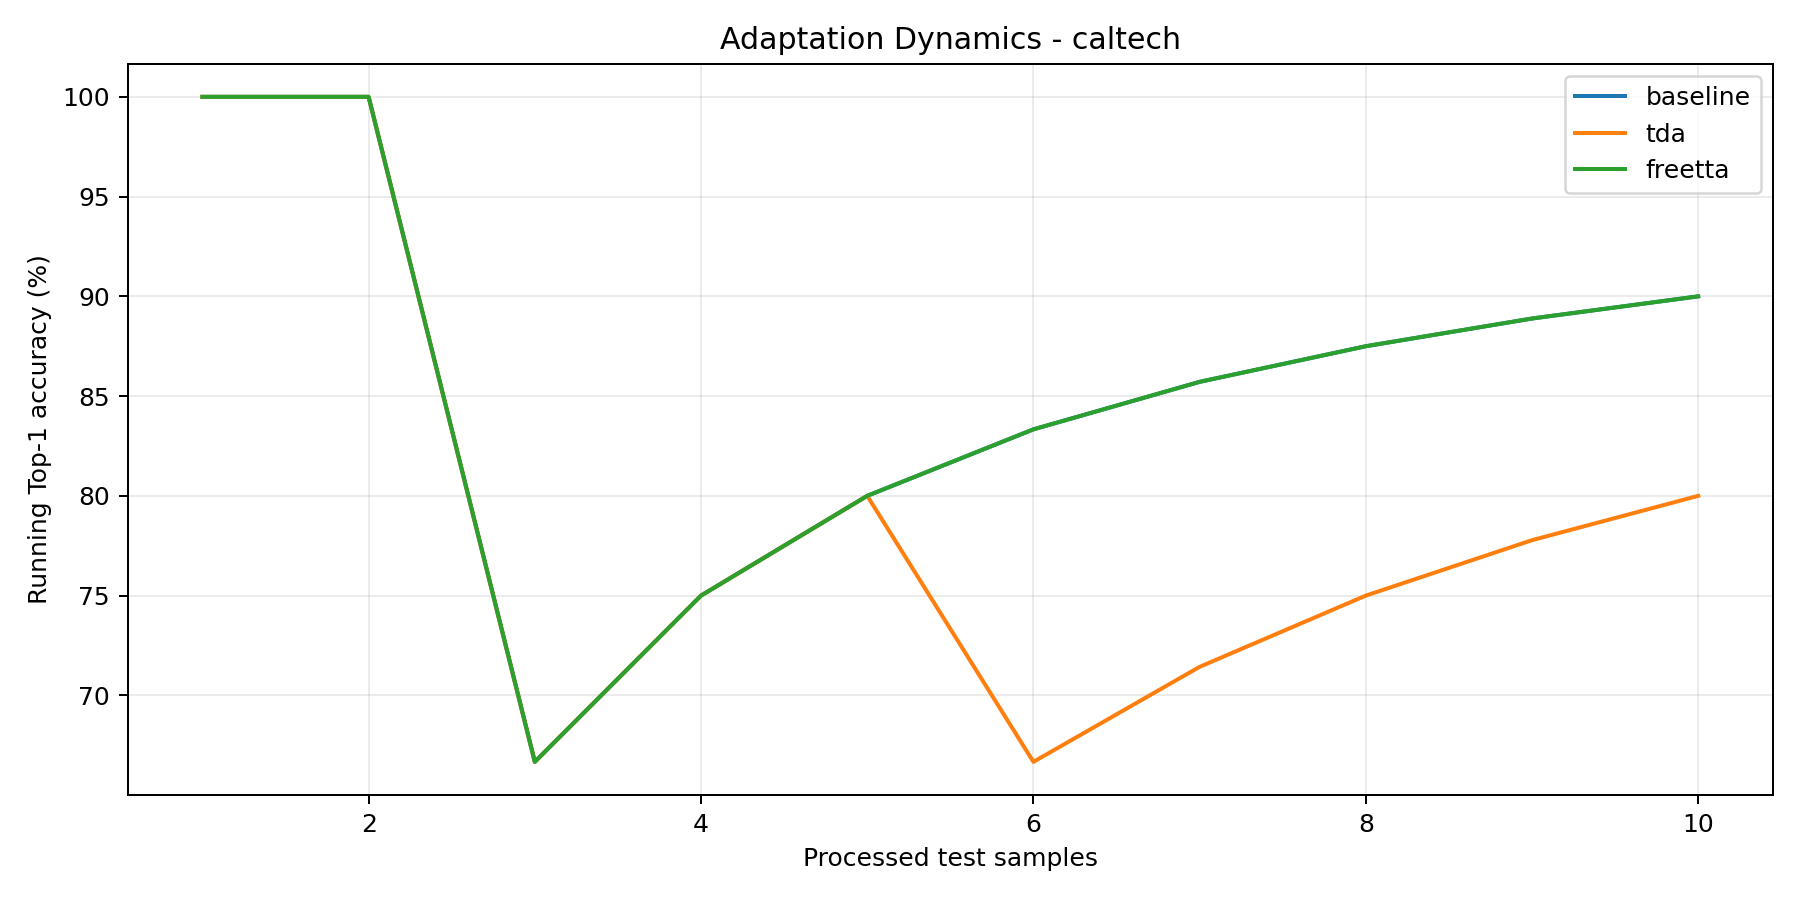

The file beside this chart, header and first rows:
step, baseline_running_acc, tda_running_acc, freetta_running_acc
1, 1.0, 1.0, 1.0
2, 1.0, 1.0, 1.0
3, 0.6667, 0.6667, 0.6667
4, 0.75, 0.75, 0.75
5, 0.8, 0.8, 0.8
6, 0.8333, 0.6667, 0.8333
7, 0.8571, 0.7143, 0.8571
8, 0.875, 0.75, 0.875
9, 0.8889, 0.7778, 0.8889
10, 0.9, 0.8, 0.9
